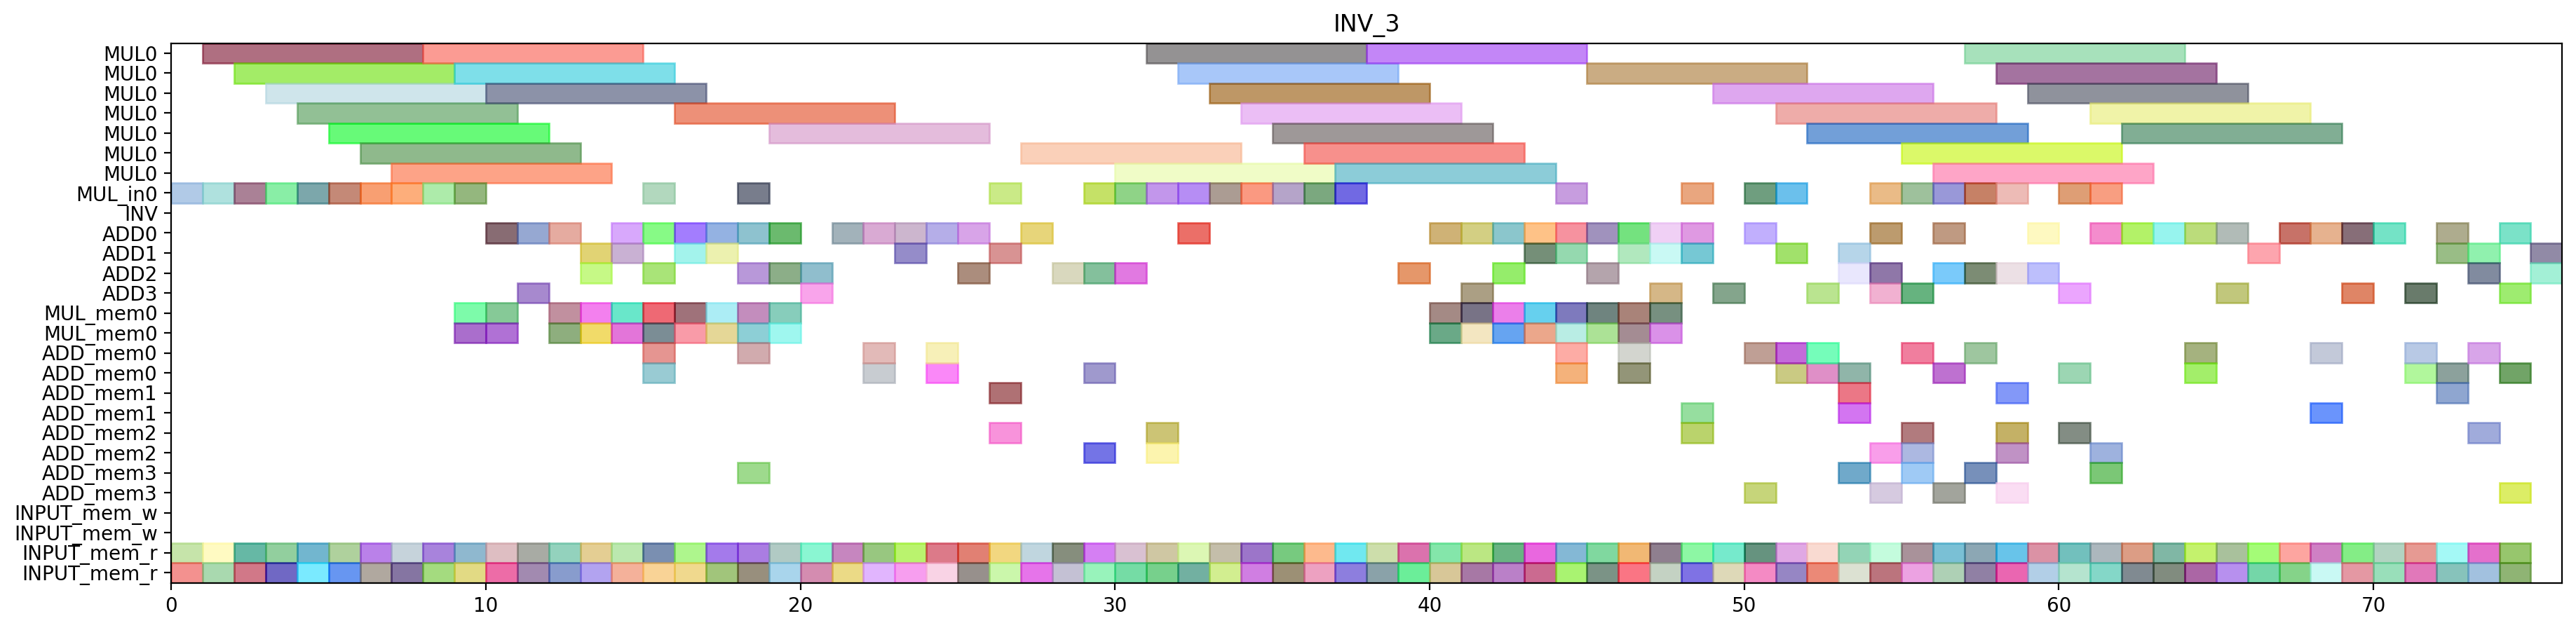

Write Python code to recreate this figure.
from pyschedule import Scenario, solvers, plotters, alt


def solve():
	horizon = 163
	S = Scenario("INV_3", horizon=horizon)

	# resource
	MUL = S.Resources('MUL', num=1, size=7)
	MUL_in = S.Resources('MUL_in', num=1)
	INV = S.Resource('INV')
	ADD = S.Resources('ADD', num=4, periods=range(1, horizon))
	MUL_mem = S.Resources('MUL_mem', num=1, size=2)
	ADD_mem = S.Resources('ADD_mem', num=4, size=2)
	INPUT_mem_w = S.Resource('INPUT_mem_w', size=2)
	INPUT_mem_r = S.Resource('INPUT_mem_r', size=2)

	# result of previous scheduling
	c_cc_t3_t1_in = S.Task('c_cc_t3_t1_in', length=1, delay_cost=1)
	S += c_cc_t3_t1_in >= 0
	c_cc_t3_t1_in += MUL_in[0]

	c_cc_t3_t1_mem0 = S.Task('c_cc_t3_t1_mem0', length=1, delay_cost=1)
	S += c_cc_t3_t1_mem0 >= 0
	c_cc_t3_t1_mem0 += INPUT_mem_r

	c_cc_t3_t1_mem1 = S.Task('c_cc_t3_t1_mem1', length=1, delay_cost=1)
	S += c_cc_t3_t1_mem1 >= 0
	c_cc_t3_t1_mem1 += INPUT_mem_r

	c_cc_t3_t0_in = S.Task('c_cc_t3_t0_in', length=1, delay_cost=1)
	S += c_cc_t3_t0_in >= 1
	c_cc_t3_t0_in += MUL_in[0]

	c_cc_t3_t0_mem0 = S.Task('c_cc_t3_t0_mem0', length=1, delay_cost=1)
	S += c_cc_t3_t0_mem0 >= 1
	c_cc_t3_t0_mem0 += INPUT_mem_r

	c_cc_t3_t0_mem1 = S.Task('c_cc_t3_t0_mem1', length=1, delay_cost=1)
	S += c_cc_t3_t0_mem1 >= 1
	c_cc_t3_t0_mem1 += INPUT_mem_r

	c_cc_t3_t1 = S.Task('c_cc_t3_t1', length=7, delay_cost=1)
	S += c_cc_t3_t1 >= 1
	c_cc_t3_t1 += MUL[0]

	c_ab_t0_t1_in = S.Task('c_ab_t0_t1_in', length=1, delay_cost=1)
	S += c_ab_t0_t1_in >= 2
	c_ab_t0_t1_in += MUL_in[0]

	c_ab_t0_t1_mem0 = S.Task('c_ab_t0_t1_mem0', length=1, delay_cost=1)
	S += c_ab_t0_t1_mem0 >= 2
	c_ab_t0_t1_mem0 += INPUT_mem_r

	c_ab_t0_t1_mem1 = S.Task('c_ab_t0_t1_mem1', length=1, delay_cost=1)
	S += c_ab_t0_t1_mem1 >= 2
	c_ab_t0_t1_mem1 += INPUT_mem_r

	c_cc_t3_t0 = S.Task('c_cc_t3_t0', length=7, delay_cost=1)
	S += c_cc_t3_t0 >= 2
	c_cc_t3_t0 += MUL[0]

	c_ab_t0_t1 = S.Task('c_ab_t0_t1', length=7, delay_cost=1)
	S += c_ab_t0_t1 >= 3
	c_ab_t0_t1 += MUL[0]

	c_ab_t1_t1_in = S.Task('c_ab_t1_t1_in', length=1, delay_cost=1)
	S += c_ab_t1_t1_in >= 3
	c_ab_t1_t1_in += MUL_in[0]

	c_ab_t1_t1_mem0 = S.Task('c_ab_t1_t1_mem0', length=1, delay_cost=1)
	S += c_ab_t1_t1_mem0 >= 3
	c_ab_t1_t1_mem0 += INPUT_mem_r

	c_ab_t1_t1_mem1 = S.Task('c_ab_t1_t1_mem1', length=1, delay_cost=1)
	S += c_ab_t1_t1_mem1 >= 3
	c_ab_t1_t1_mem1 += INPUT_mem_r

	c_ab_t1_t0_in = S.Task('c_ab_t1_t0_in', length=1, delay_cost=1)
	S += c_ab_t1_t0_in >= 4
	c_ab_t1_t0_in += MUL_in[0]

	c_ab_t1_t0_mem0 = S.Task('c_ab_t1_t0_mem0', length=1, delay_cost=1)
	S += c_ab_t1_t0_mem0 >= 4
	c_ab_t1_t0_mem0 += INPUT_mem_r

	c_ab_t1_t0_mem1 = S.Task('c_ab_t1_t0_mem1', length=1, delay_cost=1)
	S += c_ab_t1_t0_mem1 >= 4
	c_ab_t1_t0_mem1 += INPUT_mem_r

	c_ab_t1_t1 = S.Task('c_ab_t1_t1', length=7, delay_cost=1)
	S += c_ab_t1_t1 >= 4
	c_ab_t1_t1 += MUL[0]

	c_ab_t1_t0 = S.Task('c_ab_t1_t0', length=7, delay_cost=1)
	S += c_ab_t1_t0 >= 5
	c_ab_t1_t0 += MUL[0]

	c_bb_t3_t0_in = S.Task('c_bb_t3_t0_in', length=1, delay_cost=1)
	S += c_bb_t3_t0_in >= 5
	c_bb_t3_t0_in += MUL_in[0]

	c_bb_t3_t0_mem0 = S.Task('c_bb_t3_t0_mem0', length=1, delay_cost=1)
	S += c_bb_t3_t0_mem0 >= 5
	c_bb_t3_t0_mem0 += INPUT_mem_r

	c_bb_t3_t0_mem1 = S.Task('c_bb_t3_t0_mem1', length=1, delay_cost=1)
	S += c_bb_t3_t0_mem1 >= 5
	c_bb_t3_t0_mem1 += INPUT_mem_r

	c_bb_t3_t0 = S.Task('c_bb_t3_t0', length=7, delay_cost=1)
	S += c_bb_t3_t0 >= 6
	c_bb_t3_t0 += MUL[0]

	c_bb_t3_t1_in = S.Task('c_bb_t3_t1_in', length=1, delay_cost=1)
	S += c_bb_t3_t1_in >= 6
	c_bb_t3_t1_in += MUL_in[0]

	c_bb_t3_t1_mem0 = S.Task('c_bb_t3_t1_mem0', length=1, delay_cost=1)
	S += c_bb_t3_t1_mem0 >= 6
	c_bb_t3_t1_mem0 += INPUT_mem_r

	c_bb_t3_t1_mem1 = S.Task('c_bb_t3_t1_mem1', length=1, delay_cost=1)
	S += c_bb_t3_t1_mem1 >= 6
	c_bb_t3_t1_mem1 += INPUT_mem_r

	c_ab_t0_t0_in = S.Task('c_ab_t0_t0_in', length=1, delay_cost=1)
	S += c_ab_t0_t0_in >= 7
	c_ab_t0_t0_in += MUL_in[0]

	c_ab_t0_t0_mem0 = S.Task('c_ab_t0_t0_mem0', length=1, delay_cost=1)
	S += c_ab_t0_t0_mem0 >= 7
	c_ab_t0_t0_mem0 += INPUT_mem_r

	c_ab_t0_t0_mem1 = S.Task('c_ab_t0_t0_mem1', length=1, delay_cost=1)
	S += c_ab_t0_t0_mem1 >= 7
	c_ab_t0_t0_mem1 += INPUT_mem_r

	c_bb_t3_t1 = S.Task('c_bb_t3_t1', length=7, delay_cost=1)
	S += c_bb_t3_t1 >= 7
	c_bb_t3_t1 += MUL[0]

	c_aa_t3_t1_in = S.Task('c_aa_t3_t1_in', length=1, delay_cost=1)
	S += c_aa_t3_t1_in >= 8
	c_aa_t3_t1_in += MUL_in[0]

	c_aa_t3_t1_mem0 = S.Task('c_aa_t3_t1_mem0', length=1, delay_cost=1)
	S += c_aa_t3_t1_mem0 >= 8
	c_aa_t3_t1_mem0 += INPUT_mem_r

	c_aa_t3_t1_mem1 = S.Task('c_aa_t3_t1_mem1', length=1, delay_cost=1)
	S += c_aa_t3_t1_mem1 >= 8
	c_aa_t3_t1_mem1 += INPUT_mem_r

	c_ab_t0_t0 = S.Task('c_ab_t0_t0', length=7, delay_cost=1)
	S += c_ab_t0_t0 >= 8
	c_ab_t0_t0 += MUL[0]

	c_aa_t3_t0_in = S.Task('c_aa_t3_t0_in', length=1, delay_cost=1)
	S += c_aa_t3_t0_in >= 9
	c_aa_t3_t0_in += MUL_in[0]

	c_aa_t3_t0_mem0 = S.Task('c_aa_t3_t0_mem0', length=1, delay_cost=1)
	S += c_aa_t3_t0_mem0 >= 9
	c_aa_t3_t0_mem0 += INPUT_mem_r

	c_aa_t3_t0_mem1 = S.Task('c_aa_t3_t0_mem1', length=1, delay_cost=1)
	S += c_aa_t3_t0_mem1 >= 9
	c_aa_t3_t0_mem1 += INPUT_mem_r

	c_aa_t3_t1 = S.Task('c_aa_t3_t1', length=7, delay_cost=1)
	S += c_aa_t3_t1 >= 9
	c_aa_t3_t1 += MUL[0]

	c_aa_t3_t0 = S.Task('c_aa_t3_t0', length=7, delay_cost=1)
	S += c_aa_t3_t0 >= 10
	c_aa_t3_t0 += MUL[0]

	c_ab_t0_t2_mem0 = S.Task('c_ab_t0_t2_mem0', length=1, delay_cost=1)
	S += c_ab_t0_t2_mem0 >= 10
	c_ab_t0_t2_mem0 += INPUT_mem_r

	c_ab_t0_t2_mem1 = S.Task('c_ab_t0_t2_mem1', length=1, delay_cost=1)
	S += c_ab_t0_t2_mem1 >= 10
	c_ab_t0_t2_mem1 += INPUT_mem_r

	c_ab_t0_t2 = S.Task('c_ab_t0_t2', length=1, delay_cost=1)
	S += c_ab_t0_t2 >= 11
	c_ab_t0_t2 += ADD[3]

	c_cc_t3_t3_mem0 = S.Task('c_cc_t3_t3_mem0', length=1, delay_cost=1)
	S += c_cc_t3_t3_mem0 >= 11
	c_cc_t3_t3_mem0 += INPUT_mem_r

	c_cc_t3_t3_mem1 = S.Task('c_cc_t3_t3_mem1', length=1, delay_cost=1)
	S += c_cc_t3_t3_mem1 >= 11
	c_cc_t3_t3_mem1 += INPUT_mem_r

	c_aa_t3_t3_mem0 = S.Task('c_aa_t3_t3_mem0', length=1, delay_cost=1)
	S += c_aa_t3_t3_mem0 >= 12
	c_aa_t3_t3_mem0 += INPUT_mem_r

	c_aa_t3_t3_mem1 = S.Task('c_aa_t3_t3_mem1', length=1, delay_cost=1)
	S += c_aa_t3_t3_mem1 >= 12
	c_aa_t3_t3_mem1 += INPUT_mem_r

	c_cc_t3_t3 = S.Task('c_cc_t3_t3', length=1, delay_cost=1)
	S += c_cc_t3_t3 >= 12
	c_cc_t3_t3 += ADD[0]

	c_aa_t3_t3 = S.Task('c_aa_t3_t3', length=1, delay_cost=1)
	S += c_aa_t3_t3 >= 13
	c_aa_t3_t3 += ADD[1]

	c_cc_t3_t2_mem0 = S.Task('c_cc_t3_t2_mem0', length=1, delay_cost=1)
	S += c_cc_t3_t2_mem0 >= 13
	c_cc_t3_t2_mem0 += INPUT_mem_r

	c_cc_t3_t2_mem1 = S.Task('c_cc_t3_t2_mem1', length=1, delay_cost=1)
	S += c_cc_t3_t2_mem1 >= 13
	c_cc_t3_t2_mem1 += INPUT_mem_r

	c_aa_a1_0_mem0 = S.Task('c_aa_a1_0_mem0', length=1, delay_cost=1)
	S += c_aa_a1_0_mem0 >= 14
	c_aa_a1_0_mem0 += INPUT_mem_r

	c_aa_a1_0_mem1 = S.Task('c_aa_a1_0_mem1', length=1, delay_cost=1)
	S += c_aa_a1_0_mem1 >= 14
	c_aa_a1_0_mem1 += INPUT_mem_r

	c_cc_t3_t2 = S.Task('c_cc_t3_t2', length=1, delay_cost=1)
	S += c_cc_t3_t2 >= 14
	c_cc_t3_t2 += ADD[0]

	c_aa_a1_0 = S.Task('c_aa_a1_0', length=1, delay_cost=1)
	S += c_aa_a1_0 >= 15
	c_aa_a1_0 += ADD[2]

	c_bb_a1_0_mem0 = S.Task('c_bb_a1_0_mem0', length=1, delay_cost=1)
	S += c_bb_a1_0_mem0 >= 15
	c_bb_a1_0_mem0 += INPUT_mem_r

	c_bb_a1_0_mem1 = S.Task('c_bb_a1_0_mem1', length=1, delay_cost=1)
	S += c_bb_a1_0_mem1 >= 15
	c_bb_a1_0_mem1 += INPUT_mem_r

	c_ab_t0_t3_mem0 = S.Task('c_ab_t0_t3_mem0', length=1, delay_cost=1)
	S += c_ab_t0_t3_mem0 >= 16
	c_ab_t0_t3_mem0 += INPUT_mem_r

	c_ab_t0_t3_mem1 = S.Task('c_ab_t0_t3_mem1', length=1, delay_cost=1)
	S += c_ab_t0_t3_mem1 >= 16
	c_ab_t0_t3_mem1 += INPUT_mem_r

	c_bb_a1_0 = S.Task('c_bb_a1_0', length=1, delay_cost=1)
	S += c_bb_a1_0 >= 16
	c_bb_a1_0 += ADD[0]

	c_ab_t0_t3 = S.Task('c_ab_t0_t3', length=1, delay_cost=1)
	S += c_ab_t0_t3 >= 17
	c_ab_t0_t3 += ADD[0]

	c_bb_a1_1_mem0 = S.Task('c_bb_a1_1_mem0', length=1, delay_cost=1)
	S += c_bb_a1_1_mem0 >= 17
	c_bb_a1_1_mem0 += INPUT_mem_r

	c_bb_a1_1_mem1 = S.Task('c_bb_a1_1_mem1', length=1, delay_cost=1)
	S += c_bb_a1_1_mem1 >= 17
	c_bb_a1_1_mem1 += INPUT_mem_r

	c_bb_a1_1 = S.Task('c_bb_a1_1', length=1, delay_cost=1)
	S += c_bb_a1_1 >= 18
	c_bb_a1_1 += ADD[0]

	c_cc_t10_mem0 = S.Task('c_cc_t10_mem0', length=1, delay_cost=1)
	S += c_cc_t10_mem0 >= 18
	c_cc_t10_mem0 += INPUT_mem_r

	c_cc_t10_mem1 = S.Task('c_cc_t10_mem1', length=1, delay_cost=1)
	S += c_cc_t10_mem1 >= 18
	c_cc_t10_mem1 += INPUT_mem_r

	c_cc_a1_1_mem0 = S.Task('c_cc_a1_1_mem0', length=1, delay_cost=1)
	S += c_cc_a1_1_mem0 >= 19
	c_cc_a1_1_mem0 += INPUT_mem_r

	c_cc_a1_1_mem1 = S.Task('c_cc_a1_1_mem1', length=1, delay_cost=1)
	S += c_cc_a1_1_mem1 >= 19
	c_cc_a1_1_mem1 += INPUT_mem_r

	c_cc_t10 = S.Task('c_cc_t10', length=1, delay_cost=1)
	S += c_cc_t10 >= 19
	c_cc_t10 += ADD[0]

	c_cc_a1_1 = S.Task('c_cc_a1_1', length=1, delay_cost=1)
	S += c_cc_a1_1 >= 20
	c_cc_a1_1 += ADD[3]

	c_cc_t11_mem0 = S.Task('c_cc_t11_mem0', length=1, delay_cost=1)
	S += c_cc_t11_mem0 >= 20
	c_cc_t11_mem0 += INPUT_mem_r

	c_cc_t11_mem1 = S.Task('c_cc_t11_mem1', length=1, delay_cost=1)
	S += c_cc_t11_mem1 >= 20
	c_cc_t11_mem1 += INPUT_mem_r

	c_aa_t11_mem0 = S.Task('c_aa_t11_mem0', length=1, delay_cost=1)
	S += c_aa_t11_mem0 >= 21
	c_aa_t11_mem0 += INPUT_mem_r

	c_aa_t11_mem1 = S.Task('c_aa_t11_mem1', length=1, delay_cost=1)
	S += c_aa_t11_mem1 >= 21
	c_aa_t11_mem1 += INPUT_mem_r

	c_cc_t11 = S.Task('c_cc_t11', length=1, delay_cost=1)
	S += c_cc_t11 >= 21
	c_cc_t11 += ADD[0]

	c_aa_t10_mem0 = S.Task('c_aa_t10_mem0', length=1, delay_cost=1)
	S += c_aa_t10_mem0 >= 22
	c_aa_t10_mem0 += INPUT_mem_r

	c_aa_t10_mem1 = S.Task('c_aa_t10_mem1', length=1, delay_cost=1)
	S += c_aa_t10_mem1 >= 22
	c_aa_t10_mem1 += INPUT_mem_r

	c_aa_t11 = S.Task('c_aa_t11', length=1, delay_cost=1)
	S += c_aa_t11 >= 22
	c_aa_t11 += ADD[0]

	c_aa_t10 = S.Task('c_aa_t10', length=1, delay_cost=1)
	S += c_aa_t10 >= 23
	c_aa_t10 += ADD[0]

	c_cc_a1_0_mem0 = S.Task('c_cc_a1_0_mem0', length=1, delay_cost=1)
	S += c_cc_a1_0_mem0 >= 23
	c_cc_a1_0_mem0 += INPUT_mem_r

	c_cc_a1_0_mem1 = S.Task('c_cc_a1_0_mem1', length=1, delay_cost=1)
	S += c_cc_a1_0_mem1 >= 23
	c_cc_a1_0_mem1 += INPUT_mem_r

	c_aa_t3_t2_mem0 = S.Task('c_aa_t3_t2_mem0', length=1, delay_cost=1)
	S += c_aa_t3_t2_mem0 >= 24
	c_aa_t3_t2_mem0 += INPUT_mem_r

	c_aa_t3_t2_mem1 = S.Task('c_aa_t3_t2_mem1', length=1, delay_cost=1)
	S += c_aa_t3_t2_mem1 >= 24
	c_aa_t3_t2_mem1 += INPUT_mem_r

	c_cc_a1_0 = S.Task('c_cc_a1_0', length=1, delay_cost=1)
	S += c_cc_a1_0 >= 24
	c_cc_a1_0 += ADD[0]

	c_aa_a1_1_mem0 = S.Task('c_aa_a1_1_mem0', length=1, delay_cost=1)
	S += c_aa_a1_1_mem0 >= 25
	c_aa_a1_1_mem0 += INPUT_mem_r

	c_aa_a1_1_mem1 = S.Task('c_aa_a1_1_mem1', length=1, delay_cost=1)
	S += c_aa_a1_1_mem1 >= 25
	c_aa_a1_1_mem1 += INPUT_mem_r

	c_aa_t3_t2 = S.Task('c_aa_t3_t2', length=1, delay_cost=1)
	S += c_aa_t3_t2 >= 25
	c_aa_t3_t2 += ADD[2]

	c_aa_a1_1 = S.Task('c_aa_a1_1', length=1, delay_cost=1)
	S += c_aa_a1_1 >= 26
	c_aa_a1_1 += ADD[1]

	c_bb_t3_t3_mem0 = S.Task('c_bb_t3_t3_mem0', length=1, delay_cost=1)
	S += c_bb_t3_t3_mem0 >= 26
	c_bb_t3_t3_mem0 += INPUT_mem_r

	c_bb_t3_t3_mem1 = S.Task('c_bb_t3_t3_mem1', length=1, delay_cost=1)
	S += c_bb_t3_t3_mem1 >= 26
	c_bb_t3_t3_mem1 += INPUT_mem_r

	c_bb_t3_t2_mem0 = S.Task('c_bb_t3_t2_mem0', length=1, delay_cost=1)
	S += c_bb_t3_t2_mem0 >= 27
	c_bb_t3_t2_mem0 += INPUT_mem_r

	c_bb_t3_t2_mem1 = S.Task('c_bb_t3_t2_mem1', length=1, delay_cost=1)
	S += c_bb_t3_t2_mem1 >= 27
	c_bb_t3_t2_mem1 += INPUT_mem_r

	c_bb_t3_t3 = S.Task('c_bb_t3_t3', length=1, delay_cost=1)
	S += c_bb_t3_t3 >= 27
	c_bb_t3_t3 += ADD[0]

	c_bb_t11_mem0 = S.Task('c_bb_t11_mem0', length=1, delay_cost=1)
	S += c_bb_t11_mem0 >= 28
	c_bb_t11_mem0 += INPUT_mem_r

	c_bb_t11_mem1 = S.Task('c_bb_t11_mem1', length=1, delay_cost=1)
	S += c_bb_t11_mem1 >= 28
	c_bb_t11_mem1 += INPUT_mem_r

	c_bb_t3_t2 = S.Task('c_bb_t3_t2', length=1, delay_cost=1)
	S += c_bb_t3_t2 >= 28
	c_bb_t3_t2 += ADD[2]

	c_bb_t10_mem0 = S.Task('c_bb_t10_mem0', length=1, delay_cost=1)
	S += c_bb_t10_mem0 >= 29
	c_bb_t10_mem0 += INPUT_mem_r

	c_bb_t10_mem1 = S.Task('c_bb_t10_mem1', length=1, delay_cost=1)
	S += c_bb_t10_mem1 >= 29
	c_bb_t10_mem1 += INPUT_mem_r

	c_bb_t11 = S.Task('c_bb_t11', length=1, delay_cost=1)
	S += c_bb_t11 >= 29
	c_bb_t11 += ADD[2]

	c_bb_t10 = S.Task('c_bb_t10', length=1, delay_cost=1)
	S += c_bb_t10 >= 30
	c_bb_t10 += ADD[2]

	c_bc_t0_t1_in = S.Task('c_bc_t0_t1_in', length=1, delay_cost=1)
	S += c_bc_t0_t1_in >= 30
	c_bc_t0_t1_in += MUL_in[0]

	c_bc_t0_t1_mem0 = S.Task('c_bc_t0_t1_mem0', length=1, delay_cost=1)
	S += c_bc_t0_t1_mem0 >= 30
	c_bc_t0_t1_mem0 += INPUT_mem_r

	c_bc_t0_t1_mem1 = S.Task('c_bc_t0_t1_mem1', length=1, delay_cost=1)
	S += c_bc_t0_t1_mem1 >= 30
	c_bc_t0_t1_mem1 += INPUT_mem_r

	c_bc_t0_t1 = S.Task('c_bc_t0_t1', length=7, delay_cost=1)
	S += c_bc_t0_t1 >= 31
	c_bc_t0_t1 += MUL[0]

	c_bc_t1_t0_in = S.Task('c_bc_t1_t0_in', length=1, delay_cost=1)
	S += c_bc_t1_t0_in >= 31
	c_bc_t1_t0_in += MUL_in[0]

	c_bc_t1_t0_mem0 = S.Task('c_bc_t1_t0_mem0', length=1, delay_cost=1)
	S += c_bc_t1_t0_mem0 >= 31
	c_bc_t1_t0_mem0 += INPUT_mem_r

	c_bc_t1_t0_mem1 = S.Task('c_bc_t1_t0_mem1', length=1, delay_cost=1)
	S += c_bc_t1_t0_mem1 >= 31
	c_bc_t1_t0_mem1 += INPUT_mem_r

	c_bc_t1_t0 = S.Task('c_bc_t1_t0', length=7, delay_cost=1)
	S += c_bc_t1_t0 >= 32
	c_bc_t1_t0 += MUL[0]

	c_bc_t1_t1_in = S.Task('c_bc_t1_t1_in', length=1, delay_cost=1)
	S += c_bc_t1_t1_in >= 32
	c_bc_t1_t1_in += MUL_in[0]

	c_bc_t1_t1_mem0 = S.Task('c_bc_t1_t1_mem0', length=1, delay_cost=1)
	S += c_bc_t1_t1_mem0 >= 32
	c_bc_t1_t1_mem0 += INPUT_mem_r

	c_bc_t1_t1_mem1 = S.Task('c_bc_t1_t1_mem1', length=1, delay_cost=1)
	S += c_bc_t1_t1_mem1 >= 32
	c_bc_t1_t1_mem1 += INPUT_mem_r

	c_bc_t0_t0_in = S.Task('c_bc_t0_t0_in', length=1, delay_cost=1)
	S += c_bc_t0_t0_in >= 33
	c_bc_t0_t0_in += MUL_in[0]

	c_bc_t0_t0_mem0 = S.Task('c_bc_t0_t0_mem0', length=1, delay_cost=1)
	S += c_bc_t0_t0_mem0 >= 33
	c_bc_t0_t0_mem0 += INPUT_mem_r

	c_bc_t0_t0_mem1 = S.Task('c_bc_t0_t0_mem1', length=1, delay_cost=1)
	S += c_bc_t0_t0_mem1 >= 33
	c_bc_t0_t0_mem1 += INPUT_mem_r

	c_bc_t1_t1 = S.Task('c_bc_t1_t1', length=7, delay_cost=1)
	S += c_bc_t1_t1 >= 33
	c_bc_t1_t1 += MUL[0]

	c_ac_t1_t1_in = S.Task('c_ac_t1_t1_in', length=1, delay_cost=1)
	S += c_ac_t1_t1_in >= 34
	c_ac_t1_t1_in += MUL_in[0]

	c_ac_t1_t1_mem0 = S.Task('c_ac_t1_t1_mem0', length=1, delay_cost=1)
	S += c_ac_t1_t1_mem0 >= 34
	c_ac_t1_t1_mem0 += INPUT_mem_r

	c_ac_t1_t1_mem1 = S.Task('c_ac_t1_t1_mem1', length=1, delay_cost=1)
	S += c_ac_t1_t1_mem1 >= 34
	c_ac_t1_t1_mem1 += INPUT_mem_r

	c_bc_t0_t0 = S.Task('c_bc_t0_t0', length=7, delay_cost=1)
	S += c_bc_t0_t0 >= 34
	c_bc_t0_t0 += MUL[0]

	c_ac_t1_t0_in = S.Task('c_ac_t1_t0_in', length=1, delay_cost=1)
	S += c_ac_t1_t0_in >= 35
	c_ac_t1_t0_in += MUL_in[0]

	c_ac_t1_t0_mem0 = S.Task('c_ac_t1_t0_mem0', length=1, delay_cost=1)
	S += c_ac_t1_t0_mem0 >= 35
	c_ac_t1_t0_mem0 += INPUT_mem_r

	c_ac_t1_t0_mem1 = S.Task('c_ac_t1_t0_mem1', length=1, delay_cost=1)
	S += c_ac_t1_t0_mem1 >= 35
	c_ac_t1_t0_mem1 += INPUT_mem_r

	c_ac_t1_t1 = S.Task('c_ac_t1_t1', length=7, delay_cost=1)
	S += c_ac_t1_t1 >= 35
	c_ac_t1_t1 += MUL[0]

	c_ac_t0_t1_in = S.Task('c_ac_t0_t1_in', length=1, delay_cost=1)
	S += c_ac_t0_t1_in >= 36
	c_ac_t0_t1_in += MUL_in[0]

	c_ac_t0_t1_mem0 = S.Task('c_ac_t0_t1_mem0', length=1, delay_cost=1)
	S += c_ac_t0_t1_mem0 >= 36
	c_ac_t0_t1_mem0 += INPUT_mem_r

	c_ac_t0_t1_mem1 = S.Task('c_ac_t0_t1_mem1', length=1, delay_cost=1)
	S += c_ac_t0_t1_mem1 >= 36
	c_ac_t0_t1_mem1 += INPUT_mem_r

	c_ac_t1_t0 = S.Task('c_ac_t1_t0', length=7, delay_cost=1)
	S += c_ac_t1_t0 >= 36
	c_ac_t1_t0 += MUL[0]

	c_ac_t0_t0_in = S.Task('c_ac_t0_t0_in', length=1, delay_cost=1)
	S += c_ac_t0_t0_in >= 37
	c_ac_t0_t0_in += MUL_in[0]

	c_ac_t0_t0_mem0 = S.Task('c_ac_t0_t0_mem0', length=1, delay_cost=1)
	S += c_ac_t0_t0_mem0 >= 37
	c_ac_t0_t0_mem0 += INPUT_mem_r

	c_ac_t0_t0_mem1 = S.Task('c_ac_t0_t0_mem1', length=1, delay_cost=1)
	S += c_ac_t0_t0_mem1 >= 37
	c_ac_t0_t0_mem1 += INPUT_mem_r

	c_ac_t0_t1 = S.Task('c_ac_t0_t1', length=7, delay_cost=1)
	S += c_ac_t0_t1 >= 37
	c_ac_t0_t1 += MUL[0]

	c_ab_t31_mem0 = S.Task('c_ab_t31_mem0', length=1, delay_cost=1)
	S += c_ab_t31_mem0 >= 38
	c_ab_t31_mem0 += INPUT_mem_r

	c_ab_t31_mem1 = S.Task('c_ab_t31_mem1', length=1, delay_cost=1)
	S += c_ab_t31_mem1 >= 38
	c_ab_t31_mem1 += INPUT_mem_r

	c_ac_t0_t0 = S.Task('c_ac_t0_t0', length=7, delay_cost=1)
	S += c_ac_t0_t0 >= 38
	c_ac_t0_t0 += MUL[0]

	c_ab_t31 = S.Task('c_ab_t31', length=1, delay_cost=1)
	S += c_ab_t31 >= 39
	c_ab_t31 += ADD[2]

	c_ac_t31_mem0 = S.Task('c_ac_t31_mem0', length=1, delay_cost=1)
	S += c_ac_t31_mem0 >= 39
	c_ac_t31_mem0 += INPUT_mem_r

	c_ac_t31_mem1 = S.Task('c_ac_t31_mem1', length=1, delay_cost=1)
	S += c_ac_t31_mem1 >= 39
	c_ac_t31_mem1 += INPUT_mem_r

	c_ab_t1_t3_mem0 = S.Task('c_ab_t1_t3_mem0', length=1, delay_cost=1)
	S += c_ab_t1_t3_mem0 >= 40
	c_ab_t1_t3_mem0 += INPUT_mem_r

	c_ab_t1_t3_mem1 = S.Task('c_ab_t1_t3_mem1', length=1, delay_cost=1)
	S += c_ab_t1_t3_mem1 >= 40
	c_ab_t1_t3_mem1 += INPUT_mem_r

	c_ac_t31 = S.Task('c_ac_t31', length=1, delay_cost=1)
	S += c_ac_t31 >= 40
	c_ac_t31 += ADD[0]

	c_ab_t1_t3 = S.Task('c_ab_t1_t3', length=1, delay_cost=1)
	S += c_ab_t1_t3 >= 41
	c_ab_t1_t3 += ADD[3]

	c_bc_t0_t2_mem0 = S.Task('c_bc_t0_t2_mem0', length=1, delay_cost=1)
	S += c_bc_t0_t2_mem0 >= 41
	c_bc_t0_t2_mem0 += INPUT_mem_r

	c_bc_t0_t2_mem1 = S.Task('c_bc_t0_t2_mem1', length=1, delay_cost=1)
	S += c_bc_t0_t2_mem1 >= 41
	c_bc_t0_t2_mem1 += INPUT_mem_r

	c_ac_t21_mem0 = S.Task('c_ac_t21_mem0', length=1, delay_cost=1)
	S += c_ac_t21_mem0 >= 42
	c_ac_t21_mem0 += INPUT_mem_r

	c_ac_t21_mem1 = S.Task('c_ac_t21_mem1', length=1, delay_cost=1)
	S += c_ac_t21_mem1 >= 42
	c_ac_t21_mem1 += INPUT_mem_r

	c_bc_t0_t2 = S.Task('c_bc_t0_t2', length=1, delay_cost=1)
	S += c_bc_t0_t2 >= 42
	c_bc_t0_t2 += ADD[2]

	c_ac_t1_t3_mem0 = S.Task('c_ac_t1_t3_mem0', length=1, delay_cost=1)
	S += c_ac_t1_t3_mem0 >= 43
	c_ac_t1_t3_mem0 += INPUT_mem_r

	c_ac_t1_t3_mem1 = S.Task('c_ac_t1_t3_mem1', length=1, delay_cost=1)
	S += c_ac_t1_t3_mem1 >= 43
	c_ac_t1_t3_mem1 += INPUT_mem_r

	c_ac_t21 = S.Task('c_ac_t21', length=1, delay_cost=1)
	S += c_ac_t21 >= 43
	c_ac_t21 += ADD[0]

	c_ac_t1_t3 = S.Task('c_ac_t1_t3', length=1, delay_cost=1)
	S += c_ac_t1_t3 >= 44
	c_ac_t1_t3 += ADD[0]

	c_ac_t30_mem0 = S.Task('c_ac_t30_mem0', length=1, delay_cost=1)
	S += c_ac_t30_mem0 >= 44
	c_ac_t30_mem0 += INPUT_mem_r

	c_ac_t30_mem1 = S.Task('c_ac_t30_mem1', length=1, delay_cost=1)
	S += c_ac_t30_mem1 >= 44
	c_ac_t30_mem1 += INPUT_mem_r

	c_ac_t0_t3_mem0 = S.Task('c_ac_t0_t3_mem0', length=1, delay_cost=1)
	S += c_ac_t0_t3_mem0 >= 45
	c_ac_t0_t3_mem0 += INPUT_mem_r

	c_ac_t0_t3_mem1 = S.Task('c_ac_t0_t3_mem1', length=1, delay_cost=1)
	S += c_ac_t0_t3_mem1 >= 45
	c_ac_t0_t3_mem1 += INPUT_mem_r

	c_ac_t30 = S.Task('c_ac_t30', length=1, delay_cost=1)
	S += c_ac_t30 >= 45
	c_ac_t30 += ADD[0]

	c_ab_t21_mem0 = S.Task('c_ab_t21_mem0', length=1, delay_cost=1)
	S += c_ab_t21_mem0 >= 46
	c_ab_t21_mem0 += INPUT_mem_r

	c_ab_t21_mem1 = S.Task('c_ab_t21_mem1', length=1, delay_cost=1)
	S += c_ab_t21_mem1 >= 46
	c_ab_t21_mem1 += INPUT_mem_r

	c_ac_t0_t3 = S.Task('c_ac_t0_t3', length=1, delay_cost=1)
	S += c_ac_t0_t3 >= 46
	c_ac_t0_t3 += ADD[0]

	c_ab_t21 = S.Task('c_ab_t21', length=1, delay_cost=1)
	S += c_ab_t21 >= 47
	c_ab_t21 += ADD[1]

	c_bc_t31_mem0 = S.Task('c_bc_t31_mem0', length=1, delay_cost=1)
	S += c_bc_t31_mem0 >= 47
	c_bc_t31_mem0 += INPUT_mem_r

	c_bc_t31_mem1 = S.Task('c_bc_t31_mem1', length=1, delay_cost=1)
	S += c_bc_t31_mem1 >= 47
	c_bc_t31_mem1 += INPUT_mem_r

	c_ac_t1_t2_mem0 = S.Task('c_ac_t1_t2_mem0', length=1, delay_cost=1)
	S += c_ac_t1_t2_mem0 >= 48
	c_ac_t1_t2_mem0 += INPUT_mem_r

	c_ac_t1_t2_mem1 = S.Task('c_ac_t1_t2_mem1', length=1, delay_cost=1)
	S += c_ac_t1_t2_mem1 >= 48
	c_ac_t1_t2_mem1 += INPUT_mem_r

	c_bc_t31 = S.Task('c_bc_t31', length=1, delay_cost=1)
	S += c_bc_t31 >= 48
	c_bc_t31 += ADD[0]

	c_ac_t1_t2 = S.Task('c_ac_t1_t2', length=1, delay_cost=1)
	S += c_ac_t1_t2 >= 49
	c_ac_t1_t2 += ADD[3]

	c_ac_t20_mem0 = S.Task('c_ac_t20_mem0', length=1, delay_cost=1)
	S += c_ac_t20_mem0 >= 49
	c_ac_t20_mem0 += INPUT_mem_r

	c_ac_t20_mem1 = S.Task('c_ac_t20_mem1', length=1, delay_cost=1)
	S += c_ac_t20_mem1 >= 49
	c_ac_t20_mem1 += INPUT_mem_r

	c_ac_t20 = S.Task('c_ac_t20', length=1, delay_cost=1)
	S += c_ac_t20 >= 50
	c_ac_t20 += ADD[0]

	c_bc_t30_mem0 = S.Task('c_bc_t30_mem0', length=1, delay_cost=1)
	S += c_bc_t30_mem0 >= 50
	c_bc_t30_mem0 += INPUT_mem_r

	c_bc_t30_mem1 = S.Task('c_bc_t30_mem1', length=1, delay_cost=1)
	S += c_bc_t30_mem1 >= 50
	c_bc_t30_mem1 += INPUT_mem_r

	c_ab_t20_mem0 = S.Task('c_ab_t20_mem0', length=1, delay_cost=1)
	S += c_ab_t20_mem0 >= 51
	c_ab_t20_mem0 += INPUT_mem_r

	c_ab_t20_mem1 = S.Task('c_ab_t20_mem1', length=1, delay_cost=1)
	S += c_ab_t20_mem1 >= 51
	c_ab_t20_mem1 += INPUT_mem_r

	c_bc_t30 = S.Task('c_bc_t30', length=1, delay_cost=1)
	S += c_bc_t30 >= 51
	c_bc_t30 += ADD[1]

	c_ab_t20 = S.Task('c_ab_t20', length=1, delay_cost=1)
	S += c_ab_t20 >= 52
	c_ab_t20 += ADD[3]

	c_ab_t30_mem0 = S.Task('c_ab_t30_mem0', length=1, delay_cost=1)
	S += c_ab_t30_mem0 >= 52
	c_ab_t30_mem0 += INPUT_mem_r

	c_ab_t30_mem1 = S.Task('c_ab_t30_mem1', length=1, delay_cost=1)
	S += c_ab_t30_mem1 >= 52
	c_ab_t30_mem1 += INPUT_mem_r

	c_ab_t30 = S.Task('c_ab_t30', length=1, delay_cost=1)
	S += c_ab_t30 >= 53
	c_ab_t30 += ADD[2]

	c_ac_t0_t2_mem0 = S.Task('c_ac_t0_t2_mem0', length=1, delay_cost=1)
	S += c_ac_t0_t2_mem0 >= 53
	c_ac_t0_t2_mem0 += INPUT_mem_r

	c_ac_t0_t2_mem1 = S.Task('c_ac_t0_t2_mem1', length=1, delay_cost=1)
	S += c_ac_t0_t2_mem1 >= 53
	c_ac_t0_t2_mem1 += INPUT_mem_r

	c_ac_t0_t2 = S.Task('c_ac_t0_t2', length=1, delay_cost=1)
	S += c_ac_t0_t2 >= 54
	c_ac_t0_t2 += ADD[3]

	c_bc_t21_mem0 = S.Task('c_bc_t21_mem0', length=1, delay_cost=1)
	S += c_bc_t21_mem0 >= 54
	c_bc_t21_mem0 += INPUT_mem_r

	c_bc_t21_mem1 = S.Task('c_bc_t21_mem1', length=1, delay_cost=1)
	S += c_bc_t21_mem1 >= 54
	c_bc_t21_mem1 += INPUT_mem_r

	c_ab_t1_t2_mem0 = S.Task('c_ab_t1_t2_mem0', length=1, delay_cost=1)
	S += c_ab_t1_t2_mem0 >= 55
	c_ab_t1_t2_mem0 += INPUT_mem_r

	c_ab_t1_t2_mem1 = S.Task('c_ab_t1_t2_mem1', length=1, delay_cost=1)
	S += c_ab_t1_t2_mem1 >= 55
	c_ab_t1_t2_mem1 += INPUT_mem_r

	c_bc_t21 = S.Task('c_bc_t21', length=1, delay_cost=1)
	S += c_bc_t21 >= 55
	c_bc_t21 += ADD[3]

	c_ab_t1_t2 = S.Task('c_ab_t1_t2', length=1, delay_cost=1)
	S += c_ab_t1_t2 >= 56
	c_ab_t1_t2 += ADD[0]

	c_bc_t20_mem0 = S.Task('c_bc_t20_mem0', length=1, delay_cost=1)
	S += c_bc_t20_mem0 >= 56
	c_bc_t20_mem0 += INPUT_mem_r

	c_bc_t20_mem1 = S.Task('c_bc_t20_mem1', length=1, delay_cost=1)
	S += c_bc_t20_mem1 >= 56
	c_bc_t20_mem1 += INPUT_mem_r

	c_bc_t1_t3_mem0 = S.Task('c_bc_t1_t3_mem0', length=1, delay_cost=1)
	S += c_bc_t1_t3_mem0 >= 57
	c_bc_t1_t3_mem0 += INPUT_mem_r

	c_bc_t1_t3_mem1 = S.Task('c_bc_t1_t3_mem1', length=1, delay_cost=1)
	S += c_bc_t1_t3_mem1 >= 57
	c_bc_t1_t3_mem1 += INPUT_mem_r

	c_bc_t20 = S.Task('c_bc_t20', length=1, delay_cost=1)
	S += c_bc_t20 >= 57
	c_bc_t20 += ADD[2]

	c_bc_t1_t2_mem0 = S.Task('c_bc_t1_t2_mem0', length=1, delay_cost=1)
	S += c_bc_t1_t2_mem0 >= 58
	c_bc_t1_t2_mem0 += INPUT_mem_r

	c_bc_t1_t2_mem1 = S.Task('c_bc_t1_t2_mem1', length=1, delay_cost=1)
	S += c_bc_t1_t2_mem1 >= 58
	c_bc_t1_t2_mem1 += INPUT_mem_r

	c_bc_t1_t3 = S.Task('c_bc_t1_t3', length=1, delay_cost=1)
	S += c_bc_t1_t3 >= 58
	c_bc_t1_t3 += ADD[2]

	c_bc_t0_t3_mem0 = S.Task('c_bc_t0_t3_mem0', length=1, delay_cost=1)
	S += c_bc_t0_t3_mem0 >= 59
	c_bc_t0_t3_mem0 += INPUT_mem_r

	c_bc_t0_t3_mem1 = S.Task('c_bc_t0_t3_mem1', length=1, delay_cost=1)
	S += c_bc_t0_t3_mem1 >= 59
	c_bc_t0_t3_mem1 += INPUT_mem_r

	c_bc_t1_t2 = S.Task('c_bc_t1_t2', length=1, delay_cost=1)
	S += c_bc_t1_t2 >= 59
	c_bc_t1_t2 += ADD[0]

	c_bc_t0_t3 = S.Task('c_bc_t0_t3', length=1, delay_cost=1)
	S += c_bc_t0_t3 >= 60
	c_bc_t0_t3 += ADD[3]

	c_pcb_t1_t3_mem0 = S.Task('c_pcb_t1_t3_mem0', length=1, delay_cost=1)
	S += c_pcb_t1_t3_mem0 >= 60
	c_pcb_t1_t3_mem0 += INPUT_mem_r

	c_pcb_t1_t3_mem1 = S.Task('c_pcb_t1_t3_mem1', length=1, delay_cost=1)
	S += c_pcb_t1_t3_mem1 >= 60
	c_pcb_t1_t3_mem1 += INPUT_mem_r

	c_pcb_t1_t3 = S.Task('c_pcb_t1_t3', length=1, delay_cost=1)
	S += c_pcb_t1_t3 >= 61
	c_pcb_t1_t3 += ADD[0]

	c_pcb_t30_mem0 = S.Task('c_pcb_t30_mem0', length=1, delay_cost=1)
	S += c_pcb_t30_mem0 >= 61
	c_pcb_t30_mem0 += INPUT_mem_r

	c_pcb_t30_mem1 = S.Task('c_pcb_t30_mem1', length=1, delay_cost=1)
	S += c_pcb_t30_mem1 >= 61
	c_pcb_t30_mem1 += INPUT_mem_r

	c_pcb_t30 = S.Task('c_pcb_t30', length=1, delay_cost=1)
	S += c_pcb_t30 >= 62
	c_pcb_t30 += ADD[0]

	c_pcb_t31_mem0 = S.Task('c_pcb_t31_mem0', length=1, delay_cost=1)
	S += c_pcb_t31_mem0 >= 62
	c_pcb_t31_mem0 += INPUT_mem_r

	c_pcb_t31_mem1 = S.Task('c_pcb_t31_mem1', length=1, delay_cost=1)
	S += c_pcb_t31_mem1 >= 62
	c_pcb_t31_mem1 += INPUT_mem_r

	c_paa_t0_t3_mem0 = S.Task('c_paa_t0_t3_mem0', length=1, delay_cost=1)
	S += c_paa_t0_t3_mem0 >= 63
	c_paa_t0_t3_mem0 += INPUT_mem_r

	c_paa_t0_t3_mem1 = S.Task('c_paa_t0_t3_mem1', length=1, delay_cost=1)
	S += c_paa_t0_t3_mem1 >= 63
	c_paa_t0_t3_mem1 += INPUT_mem_r

	c_pcb_t31 = S.Task('c_pcb_t31', length=1, delay_cost=1)
	S += c_pcb_t31 >= 63
	c_pcb_t31 += ADD[0]

	c_paa_t0_t3 = S.Task('c_paa_t0_t3', length=1, delay_cost=1)
	S += c_paa_t0_t3 >= 64
	c_paa_t0_t3 += ADD[0]

	c_paa_t1_t3_mem0 = S.Task('c_paa_t1_t3_mem0', length=1, delay_cost=1)
	S += c_paa_t1_t3_mem0 >= 64
	c_paa_t1_t3_mem0 += INPUT_mem_r

	c_paa_t1_t3_mem1 = S.Task('c_paa_t1_t3_mem1', length=1, delay_cost=1)
	S += c_paa_t1_t3_mem1 >= 64
	c_paa_t1_t3_mem1 += INPUT_mem_r

	c_paa_t1_t3 = S.Task('c_paa_t1_t3', length=1, delay_cost=1)
	S += c_paa_t1_t3 >= 65
	c_paa_t1_t3 += ADD[3]

	c_paa_t30_mem0 = S.Task('c_paa_t30_mem0', length=1, delay_cost=1)
	S += c_paa_t30_mem0 >= 65
	c_paa_t30_mem0 += INPUT_mem_r

	c_paa_t30_mem1 = S.Task('c_paa_t30_mem1', length=1, delay_cost=1)
	S += c_paa_t30_mem1 >= 65
	c_paa_t30_mem1 += INPUT_mem_r

	c_paa_t30 = S.Task('c_paa_t30', length=1, delay_cost=1)
	S += c_paa_t30 >= 66
	c_paa_t30 += ADD[1]

	c_paa_t31_mem0 = S.Task('c_paa_t31_mem0', length=1, delay_cost=1)
	S += c_paa_t31_mem0 >= 66
	c_paa_t31_mem0 += INPUT_mem_r

	c_paa_t31_mem1 = S.Task('c_paa_t31_mem1', length=1, delay_cost=1)
	S += c_paa_t31_mem1 >= 66
	c_paa_t31_mem1 += INPUT_mem_r

	c_paa_t31 = S.Task('c_paa_t31', length=1, delay_cost=1)
	S += c_paa_t31 >= 67
	c_paa_t31 += ADD[0]

	c_pbc_t0_t3_mem0 = S.Task('c_pbc_t0_t3_mem0', length=1, delay_cost=1)
	S += c_pbc_t0_t3_mem0 >= 67
	c_pbc_t0_t3_mem0 += INPUT_mem_r

	c_pbc_t0_t3_mem1 = S.Task('c_pbc_t0_t3_mem1', length=1, delay_cost=1)
	S += c_pbc_t0_t3_mem1 >= 67
	c_pbc_t0_t3_mem1 += INPUT_mem_r

	c_pbc_t0_t3 = S.Task('c_pbc_t0_t3', length=1, delay_cost=1)
	S += c_pbc_t0_t3 >= 68
	c_pbc_t0_t3 += ADD[0]

	c_pbc_t30_mem0 = S.Task('c_pbc_t30_mem0', length=1, delay_cost=1)
	S += c_pbc_t30_mem0 >= 68
	c_pbc_t30_mem0 += INPUT_mem_r

	c_pbc_t30_mem1 = S.Task('c_pbc_t30_mem1', length=1, delay_cost=1)
	S += c_pbc_t30_mem1 >= 68
	c_pbc_t30_mem1 += INPUT_mem_r

	c_pbc_t30 = S.Task('c_pbc_t30', length=1, delay_cost=1)
	S += c_pbc_t30 >= 69
	c_pbc_t30 += ADD[0]

	c_pbc_t31_mem0 = S.Task('c_pbc_t31_mem0', length=1, delay_cost=1)
	S += c_pbc_t31_mem0 >= 69
	c_pbc_t31_mem0 += INPUT_mem_r

	c_pbc_t31_mem1 = S.Task('c_pbc_t31_mem1', length=1, delay_cost=1)
	S += c_pbc_t31_mem1 >= 69
	c_pbc_t31_mem1 += INPUT_mem_r

	c_pbc_t31 = S.Task('c_pbc_t31', length=1, delay_cost=1)
	S += c_pbc_t31 >= 70
	c_pbc_t31 += ADD[0]

	c_pcb_t0_t3_mem0 = S.Task('c_pcb_t0_t3_mem0', length=1, delay_cost=1)
	S += c_pcb_t0_t3_mem0 >= 70
	c_pcb_t0_t3_mem0 += INPUT_mem_r

	c_pcb_t0_t3_mem1 = S.Task('c_pcb_t0_t3_mem1', length=1, delay_cost=1)
	S += c_pcb_t0_t3_mem1 >= 70
	c_pcb_t0_t3_mem1 += INPUT_mem_r

	c_pbc_t1_t3_mem0 = S.Task('c_pbc_t1_t3_mem0', length=1, delay_cost=1)
	S += c_pbc_t1_t3_mem0 >= 71
	c_pbc_t1_t3_mem0 += INPUT_mem_r

	c_pbc_t1_t3_mem1 = S.Task('c_pbc_t1_t3_mem1', length=1, delay_cost=1)
	S += c_pbc_t1_t3_mem1 >= 71
	c_pbc_t1_t3_mem1 += INPUT_mem_r

	c_pcb_t0_t3 = S.Task('c_pcb_t0_t3', length=1, delay_cost=1)
	S += c_pcb_t0_t3 >= 71
	c_pcb_t0_t3 += ADD[3]

	c_pbc_t1_t3 = S.Task('c_pbc_t1_t3', length=1, delay_cost=1)
	S += c_pbc_t1_t3 >= 72
	c_pbc_t1_t3 += ADD[1]


	# new tasks
	c_aa_t00 = S.Task('c_aa_t00', length=1, delay_cost=1)
	c_aa_t00 += alt(ADD)

	c_aa_t00_mem0 = S.Task('c_aa_t00_mem0', length=1, delay_cost=1)
	c_aa_t00_mem0 += INPUT_mem_r
	S += c_aa_t00_mem0 <= c_aa_t00

	c_aa_t00_mem1 = S.Task('c_aa_t00_mem1', length=1, delay_cost=1)
	c_aa_t00_mem1 += ADD_mem[2]
	S += 16 < c_aa_t00_mem1
	S += c_aa_t00_mem1 <= c_aa_t00

	c_aa_t01 = S.Task('c_aa_t01', length=1, delay_cost=1)
	c_aa_t01 += alt(ADD)

	c_aa_t01_mem0 = S.Task('c_aa_t01_mem0', length=1, delay_cost=1)
	c_aa_t01_mem0 += INPUT_mem_r
	S += c_aa_t01_mem0 <= c_aa_t01

	c_aa_t01_mem1 = S.Task('c_aa_t01_mem1', length=1, delay_cost=1)
	c_aa_t01_mem1 += ADD_mem[1]
	S += 27 < c_aa_t01_mem1
	S += c_aa_t01_mem1 <= c_aa_t01

	c_aa_t2_t3 = S.Task('c_aa_t2_t3', length=1, delay_cost=1)
	c_aa_t2_t3 += alt(ADD)

	c_aa_t2_t3_mem0 = S.Task('c_aa_t2_t3_mem0', length=1, delay_cost=1)
	c_aa_t2_t3_mem0 += ADD_mem[0]
	S += 24 < c_aa_t2_t3_mem0
	S += c_aa_t2_t3_mem0 <= c_aa_t2_t3

	c_aa_t2_t3_mem1 = S.Task('c_aa_t2_t3_mem1', length=1, delay_cost=1)
	c_aa_t2_t3_mem1 += ADD_mem[0]
	S += 23 < c_aa_t2_t3_mem1
	S += c_aa_t2_t3_mem1 <= c_aa_t2_t3

	c_aa_t3_t4_in = S.Task('c_aa_t3_t4_in', length=1, delay_cost=1)
	c_aa_t3_t4_in += alt(MUL_in)
	c_aa_t3_t4 = S.Task('c_aa_t3_t4', length=7, delay_cost=1)
	c_aa_t3_t4 += alt(MUL)
	S += c_aa_t3_t4>=c_aa_t3_t4_in

	c_aa_t3_t4_mem0 = S.Task('c_aa_t3_t4_mem0', length=1, delay_cost=1)
	c_aa_t3_t4_mem0 += ADD_mem[2]
	S += 26 < c_aa_t3_t4_mem0
	S += c_aa_t3_t4_mem0 <= c_aa_t3_t4

	c_aa_t3_t4_mem1 = S.Task('c_aa_t3_t4_mem1', length=1, delay_cost=1)
	c_aa_t3_t4_mem1 += ADD_mem[1]
	S += 14 < c_aa_t3_t4_mem1
	S += c_aa_t3_t4_mem1 <= c_aa_t3_t4

	c_aa_t30 = S.Task('c_aa_t30', length=1, delay_cost=1)
	c_aa_t30 += alt(ADD)

	c_aa_t30_mem0 = S.Task('c_aa_t30_mem0', length=1, delay_cost=1)
	c_aa_t30_mem0 += MUL_mem[0]
	S += 17 < c_aa_t30_mem0
	S += c_aa_t30_mem0 <= c_aa_t30

	c_aa_t30_mem1 = S.Task('c_aa_t30_mem1', length=1, delay_cost=1)
	c_aa_t30_mem1 += MUL_mem[0]
	S += 16 < c_aa_t30_mem1
	S += c_aa_t30_mem1 <= c_aa_t30

	c_aa_t3_t5 = S.Task('c_aa_t3_t5', length=1, delay_cost=1)
	c_aa_t3_t5 += alt(ADD)

	c_aa_t3_t5_mem0 = S.Task('c_aa_t3_t5_mem0', length=1, delay_cost=1)
	c_aa_t3_t5_mem0 += MUL_mem[0]
	S += 17 < c_aa_t3_t5_mem0
	S += c_aa_t3_t5_mem0 <= c_aa_t3_t5

	c_aa_t3_t5_mem1 = S.Task('c_aa_t3_t5_mem1', length=1, delay_cost=1)
	c_aa_t3_t5_mem1 += MUL_mem[0]
	S += 16 < c_aa_t3_t5_mem1
	S += c_aa_t3_t5_mem1 <= c_aa_t3_t5

	c_bb_t00 = S.Task('c_bb_t00', length=1, delay_cost=1)
	c_bb_t00 += alt(ADD)

	c_bb_t00_mem0 = S.Task('c_bb_t00_mem0', length=1, delay_cost=1)
	c_bb_t00_mem0 += INPUT_mem_r
	S += c_bb_t00_mem0 <= c_bb_t00

	c_bb_t00_mem1 = S.Task('c_bb_t00_mem1', length=1, delay_cost=1)
	c_bb_t00_mem1 += ADD_mem[0]
	S += 17 < c_bb_t00_mem1
	S += c_bb_t00_mem1 <= c_bb_t00

	c_bb_t01 = S.Task('c_bb_t01', length=1, delay_cost=1)
	c_bb_t01 += alt(ADD)

	c_bb_t01_mem0 = S.Task('c_bb_t01_mem0', length=1, delay_cost=1)
	c_bb_t01_mem0 += INPUT_mem_r
	S += c_bb_t01_mem0 <= c_bb_t01

	c_bb_t01_mem1 = S.Task('c_bb_t01_mem1', length=1, delay_cost=1)
	c_bb_t01_mem1 += ADD_mem[0]
	S += 19 < c_bb_t01_mem1
	S += c_bb_t01_mem1 <= c_bb_t01

	c_bb_t2_t3 = S.Task('c_bb_t2_t3', length=1, delay_cost=1)
	c_bb_t2_t3 += alt(ADD)

	c_bb_t2_t3_mem0 = S.Task('c_bb_t2_t3_mem0', length=1, delay_cost=1)
	c_bb_t2_t3_mem0 += ADD_mem[2]
	S += 31 < c_bb_t2_t3_mem0
	S += c_bb_t2_t3_mem0 <= c_bb_t2_t3

	c_bb_t2_t3_mem1 = S.Task('c_bb_t2_t3_mem1', length=1, delay_cost=1)
	c_bb_t2_t3_mem1 += ADD_mem[2]
	S += 30 < c_bb_t2_t3_mem1
	S += c_bb_t2_t3_mem1 <= c_bb_t2_t3

	c_bb_t3_t4_in = S.Task('c_bb_t3_t4_in', length=1, delay_cost=1)
	c_bb_t3_t4_in += alt(MUL_in)
	c_bb_t3_t4 = S.Task('c_bb_t3_t4', length=7, delay_cost=1)
	c_bb_t3_t4 += alt(MUL)
	S += c_bb_t3_t4>=c_bb_t3_t4_in

	c_bb_t3_t4_mem0 = S.Task('c_bb_t3_t4_mem0', length=1, delay_cost=1)
	c_bb_t3_t4_mem0 += ADD_mem[2]
	S += 29 < c_bb_t3_t4_mem0
	S += c_bb_t3_t4_mem0 <= c_bb_t3_t4

	c_bb_t3_t4_mem1 = S.Task('c_bb_t3_t4_mem1', length=1, delay_cost=1)
	c_bb_t3_t4_mem1 += ADD_mem[0]
	S += 28 < c_bb_t3_t4_mem1
	S += c_bb_t3_t4_mem1 <= c_bb_t3_t4

	c_bb_t30 = S.Task('c_bb_t30', length=1, delay_cost=1)
	c_bb_t30 += alt(ADD)

	c_bb_t30_mem0 = S.Task('c_bb_t30_mem0', length=1, delay_cost=1)
	c_bb_t30_mem0 += MUL_mem[0]
	S += 13 < c_bb_t30_mem0
	S += c_bb_t30_mem0 <= c_bb_t30

	c_bb_t30_mem1 = S.Task('c_bb_t30_mem1', length=1, delay_cost=1)
	c_bb_t30_mem1 += MUL_mem[0]
	S += 14 < c_bb_t30_mem1
	S += c_bb_t30_mem1 <= c_bb_t30

	c_bb_t3_t5 = S.Task('c_bb_t3_t5', length=1, delay_cost=1)
	c_bb_t3_t5 += alt(ADD)

	c_bb_t3_t5_mem0 = S.Task('c_bb_t3_t5_mem0', length=1, delay_cost=1)
	c_bb_t3_t5_mem0 += MUL_mem[0]
	S += 13 < c_bb_t3_t5_mem0
	S += c_bb_t3_t5_mem0 <= c_bb_t3_t5

	c_bb_t3_t5_mem1 = S.Task('c_bb_t3_t5_mem1', length=1, delay_cost=1)
	c_bb_t3_t5_mem1 += MUL_mem[0]
	S += 14 < c_bb_t3_t5_mem1
	S += c_bb_t3_t5_mem1 <= c_bb_t3_t5

	c_cc_t00 = S.Task('c_cc_t00', length=1, delay_cost=1)
	c_cc_t00 += alt(ADD)

	c_cc_t00_mem0 = S.Task('c_cc_t00_mem0', length=1, delay_cost=1)
	c_cc_t00_mem0 += INPUT_mem_r
	S += c_cc_t00_mem0 <= c_cc_t00

	c_cc_t00_mem1 = S.Task('c_cc_t00_mem1', length=1, delay_cost=1)
	c_cc_t00_mem1 += ADD_mem[0]
	S += 25 < c_cc_t00_mem1
	S += c_cc_t00_mem1 <= c_cc_t00

	c_cc_t01 = S.Task('c_cc_t01', length=1, delay_cost=1)
	c_cc_t01 += alt(ADD)

	c_cc_t01_mem0 = S.Task('c_cc_t01_mem0', length=1, delay_cost=1)
	c_cc_t01_mem0 += INPUT_mem_r
	S += c_cc_t01_mem0 <= c_cc_t01

	c_cc_t01_mem1 = S.Task('c_cc_t01_mem1', length=1, delay_cost=1)
	c_cc_t01_mem1 += ADD_mem[3]
	S += 21 < c_cc_t01_mem1
	S += c_cc_t01_mem1 <= c_cc_t01

	c_cc_t2_t3 = S.Task('c_cc_t2_t3', length=1, delay_cost=1)
	c_cc_t2_t3 += alt(ADD)

	c_cc_t2_t3_mem0 = S.Task('c_cc_t2_t3_mem0', length=1, delay_cost=1)
	c_cc_t2_t3_mem0 += ADD_mem[0]
	S += 20 < c_cc_t2_t3_mem0
	S += c_cc_t2_t3_mem0 <= c_cc_t2_t3

	c_cc_t2_t3_mem1 = S.Task('c_cc_t2_t3_mem1', length=1, delay_cost=1)
	c_cc_t2_t3_mem1 += ADD_mem[0]
	S += 22 < c_cc_t2_t3_mem1
	S += c_cc_t2_t3_mem1 <= c_cc_t2_t3

	c_cc_t3_t4_in = S.Task('c_cc_t3_t4_in', length=1, delay_cost=1)
	c_cc_t3_t4_in += alt(MUL_in)
	c_cc_t3_t4 = S.Task('c_cc_t3_t4', length=7, delay_cost=1)
	c_cc_t3_t4 += alt(MUL)
	S += c_cc_t3_t4>=c_cc_t3_t4_in

	c_cc_t3_t4_mem0 = S.Task('c_cc_t3_t4_mem0', length=1, delay_cost=1)
	c_cc_t3_t4_mem0 += ADD_mem[0]
	S += 15 < c_cc_t3_t4_mem0
	S += c_cc_t3_t4_mem0 <= c_cc_t3_t4

	c_cc_t3_t4_mem1 = S.Task('c_cc_t3_t4_mem1', length=1, delay_cost=1)
	c_cc_t3_t4_mem1 += ADD_mem[0]
	S += 13 < c_cc_t3_t4_mem1
	S += c_cc_t3_t4_mem1 <= c_cc_t3_t4

	c_cc_t30 = S.Task('c_cc_t30', length=1, delay_cost=1)
	c_cc_t30 += alt(ADD)

	c_cc_t30_mem0 = S.Task('c_cc_t30_mem0', length=1, delay_cost=1)
	c_cc_t30_mem0 += MUL_mem[0]
	S += 9 < c_cc_t30_mem0
	S += c_cc_t30_mem0 <= c_cc_t30

	c_cc_t30_mem1 = S.Task('c_cc_t30_mem1', length=1, delay_cost=1)
	c_cc_t30_mem1 += MUL_mem[0]
	S += 8 < c_cc_t30_mem1
	S += c_cc_t30_mem1 <= c_cc_t30

	c_cc_t3_t5 = S.Task('c_cc_t3_t5', length=1, delay_cost=1)
	c_cc_t3_t5 += alt(ADD)

	c_cc_t3_t5_mem0 = S.Task('c_cc_t3_t5_mem0', length=1, delay_cost=1)
	c_cc_t3_t5_mem0 += MUL_mem[0]
	S += 9 < c_cc_t3_t5_mem0
	S += c_cc_t3_t5_mem0 <= c_cc_t3_t5

	c_cc_t3_t5_mem1 = S.Task('c_cc_t3_t5_mem1', length=1, delay_cost=1)
	c_cc_t3_t5_mem1 += MUL_mem[0]
	S += 8 < c_cc_t3_t5_mem1
	S += c_cc_t3_t5_mem1 <= c_cc_t3_t5

	c_ab_t0_t4_in = S.Task('c_ab_t0_t4_in', length=1, delay_cost=1)
	c_ab_t0_t4_in += alt(MUL_in)
	c_ab_t0_t4 = S.Task('c_ab_t0_t4', length=7, delay_cost=1)
	c_ab_t0_t4 += alt(MUL)
	S += c_ab_t0_t4>=c_ab_t0_t4_in

	c_ab_t0_t4_mem0 = S.Task('c_ab_t0_t4_mem0', length=1, delay_cost=1)
	c_ab_t0_t4_mem0 += ADD_mem[3]
	S += 12 < c_ab_t0_t4_mem0
	S += c_ab_t0_t4_mem0 <= c_ab_t0_t4

	c_ab_t0_t4_mem1 = S.Task('c_ab_t0_t4_mem1', length=1, delay_cost=1)
	c_ab_t0_t4_mem1 += ADD_mem[0]
	S += 18 < c_ab_t0_t4_mem1
	S += c_ab_t0_t4_mem1 <= c_ab_t0_t4

	c_ab_t00 = S.Task('c_ab_t00', length=1, delay_cost=1)
	c_ab_t00 += alt(ADD)

	c_ab_t00_mem0 = S.Task('c_ab_t00_mem0', length=1, delay_cost=1)
	c_ab_t00_mem0 += MUL_mem[0]
	S += 15 < c_ab_t00_mem0
	S += c_ab_t00_mem0 <= c_ab_t00

	c_ab_t00_mem1 = S.Task('c_ab_t00_mem1', length=1, delay_cost=1)
	c_ab_t00_mem1 += MUL_mem[0]
	S += 10 < c_ab_t00_mem1
	S += c_ab_t00_mem1 <= c_ab_t00

	c_ab_t0_t5 = S.Task('c_ab_t0_t5', length=1, delay_cost=1)
	c_ab_t0_t5 += alt(ADD)

	c_ab_t0_t5_mem0 = S.Task('c_ab_t0_t5_mem0', length=1, delay_cost=1)
	c_ab_t0_t5_mem0 += MUL_mem[0]
	S += 15 < c_ab_t0_t5_mem0
	S += c_ab_t0_t5_mem0 <= c_ab_t0_t5

	c_ab_t0_t5_mem1 = S.Task('c_ab_t0_t5_mem1', length=1, delay_cost=1)
	c_ab_t0_t5_mem1 += MUL_mem[0]
	S += 10 < c_ab_t0_t5_mem1
	S += c_ab_t0_t5_mem1 <= c_ab_t0_t5

	c_ab_t1_t4_in = S.Task('c_ab_t1_t4_in', length=1, delay_cost=1)
	c_ab_t1_t4_in += alt(MUL_in)
	c_ab_t1_t4 = S.Task('c_ab_t1_t4', length=7, delay_cost=1)
	c_ab_t1_t4 += alt(MUL)
	S += c_ab_t1_t4>=c_ab_t1_t4_in

	c_ab_t1_t4_mem0 = S.Task('c_ab_t1_t4_mem0', length=1, delay_cost=1)
	c_ab_t1_t4_mem0 += ADD_mem[0]
	S += 57 < c_ab_t1_t4_mem0
	S += c_ab_t1_t4_mem0 <= c_ab_t1_t4

	c_ab_t1_t4_mem1 = S.Task('c_ab_t1_t4_mem1', length=1, delay_cost=1)
	c_ab_t1_t4_mem1 += ADD_mem[3]
	S += 42 < c_ab_t1_t4_mem1
	S += c_ab_t1_t4_mem1 <= c_ab_t1_t4

	c_ab_t10 = S.Task('c_ab_t10', length=1, delay_cost=1)
	c_ab_t10 += alt(ADD)

	c_ab_t10_mem0 = S.Task('c_ab_t10_mem0', length=1, delay_cost=1)
	c_ab_t10_mem0 += MUL_mem[0]
	S += 12 < c_ab_t10_mem0
	S += c_ab_t10_mem0 <= c_ab_t10

	c_ab_t10_mem1 = S.Task('c_ab_t10_mem1', length=1, delay_cost=1)
	c_ab_t10_mem1 += MUL_mem[0]
	S += 11 < c_ab_t10_mem1
	S += c_ab_t10_mem1 <= c_ab_t10

	c_ab_t1_t5 = S.Task('c_ab_t1_t5', length=1, delay_cost=1)
	c_ab_t1_t5 += alt(ADD)

	c_ab_t1_t5_mem0 = S.Task('c_ab_t1_t5_mem0', length=1, delay_cost=1)
	c_ab_t1_t5_mem0 += MUL_mem[0]
	S += 12 < c_ab_t1_t5_mem0
	S += c_ab_t1_t5_mem0 <= c_ab_t1_t5

	c_ab_t1_t5_mem1 = S.Task('c_ab_t1_t5_mem1', length=1, delay_cost=1)
	c_ab_t1_t5_mem1 += MUL_mem[0]
	S += 11 < c_ab_t1_t5_mem1
	S += c_ab_t1_t5_mem1 <= c_ab_t1_t5

	c_ab_t4_t0_in = S.Task('c_ab_t4_t0_in', length=1, delay_cost=1)
	c_ab_t4_t0_in += alt(MUL_in)
	c_ab_t4_t0 = S.Task('c_ab_t4_t0', length=7, delay_cost=1)
	c_ab_t4_t0 += alt(MUL)
	S += c_ab_t4_t0>=c_ab_t4_t0_in

	c_ab_t4_t0_mem0 = S.Task('c_ab_t4_t0_mem0', length=1, delay_cost=1)
	c_ab_t4_t0_mem0 += ADD_mem[3]
	S += 53 < c_ab_t4_t0_mem0
	S += c_ab_t4_t0_mem0 <= c_ab_t4_t0

	c_ab_t4_t0_mem1 = S.Task('c_ab_t4_t0_mem1', length=1, delay_cost=1)
	c_ab_t4_t0_mem1 += ADD_mem[2]
	S += 54 < c_ab_t4_t0_mem1
	S += c_ab_t4_t0_mem1 <= c_ab_t4_t0

	c_ab_t4_t1_in = S.Task('c_ab_t4_t1_in', length=1, delay_cost=1)
	c_ab_t4_t1_in += alt(MUL_in)
	c_ab_t4_t1 = S.Task('c_ab_t4_t1', length=7, delay_cost=1)
	c_ab_t4_t1 += alt(MUL)
	S += c_ab_t4_t1>=c_ab_t4_t1_in

	c_ab_t4_t1_mem0 = S.Task('c_ab_t4_t1_mem0', length=1, delay_cost=1)
	c_ab_t4_t1_mem0 += ADD_mem[1]
	S += 48 < c_ab_t4_t1_mem0
	S += c_ab_t4_t1_mem0 <= c_ab_t4_t1

	c_ab_t4_t1_mem1 = S.Task('c_ab_t4_t1_mem1', length=1, delay_cost=1)
	c_ab_t4_t1_mem1 += ADD_mem[2]
	S += 40 < c_ab_t4_t1_mem1
	S += c_ab_t4_t1_mem1 <= c_ab_t4_t1

	c_ab_t4_t2 = S.Task('c_ab_t4_t2', length=1, delay_cost=1)
	c_ab_t4_t2 += alt(ADD)

	c_ab_t4_t2_mem0 = S.Task('c_ab_t4_t2_mem0', length=1, delay_cost=1)
	c_ab_t4_t2_mem0 += ADD_mem[3]
	S += 53 < c_ab_t4_t2_mem0
	S += c_ab_t4_t2_mem0 <= c_ab_t4_t2

	c_ab_t4_t2_mem1 = S.Task('c_ab_t4_t2_mem1', length=1, delay_cost=1)
	c_ab_t4_t2_mem1 += ADD_mem[1]
	S += 48 < c_ab_t4_t2_mem1
	S += c_ab_t4_t2_mem1 <= c_ab_t4_t2

	c_ab_t4_t3 = S.Task('c_ab_t4_t3', length=1, delay_cost=1)
	c_ab_t4_t3 += alt(ADD)

	c_ab_t4_t3_mem0 = S.Task('c_ab_t4_t3_mem0', length=1, delay_cost=1)
	c_ab_t4_t3_mem0 += ADD_mem[2]
	S += 54 < c_ab_t4_t3_mem0
	S += c_ab_t4_t3_mem0 <= c_ab_t4_t3

	c_ab_t4_t3_mem1 = S.Task('c_ab_t4_t3_mem1', length=1, delay_cost=1)
	c_ab_t4_t3_mem1 += ADD_mem[2]
	S += 40 < c_ab_t4_t3_mem1
	S += c_ab_t4_t3_mem1 <= c_ab_t4_t3

	c_bc_t0_t4_in = S.Task('c_bc_t0_t4_in', length=1, delay_cost=1)
	c_bc_t0_t4_in += alt(MUL_in)
	c_bc_t0_t4 = S.Task('c_bc_t0_t4', length=7, delay_cost=1)
	c_bc_t0_t4 += alt(MUL)
	S += c_bc_t0_t4>=c_bc_t0_t4_in

	c_bc_t0_t4_mem0 = S.Task('c_bc_t0_t4_mem0', length=1, delay_cost=1)
	c_bc_t0_t4_mem0 += ADD_mem[2]
	S += 43 < c_bc_t0_t4_mem0
	S += c_bc_t0_t4_mem0 <= c_bc_t0_t4

	c_bc_t0_t4_mem1 = S.Task('c_bc_t0_t4_mem1', length=1, delay_cost=1)
	c_bc_t0_t4_mem1 += ADD_mem[3]
	S += 61 < c_bc_t0_t4_mem1
	S += c_bc_t0_t4_mem1 <= c_bc_t0_t4

	c_bc_t00 = S.Task('c_bc_t00', length=1, delay_cost=1)
	c_bc_t00 += alt(ADD)

	c_bc_t00_mem0 = S.Task('c_bc_t00_mem0', length=1, delay_cost=1)
	c_bc_t00_mem0 += MUL_mem[0]
	S += 41 < c_bc_t00_mem0
	S += c_bc_t00_mem0 <= c_bc_t00

	c_bc_t00_mem1 = S.Task('c_bc_t00_mem1', length=1, delay_cost=1)
	c_bc_t00_mem1 += MUL_mem[0]
	S += 38 < c_bc_t00_mem1
	S += c_bc_t00_mem1 <= c_bc_t00

	c_bc_t0_t5 = S.Task('c_bc_t0_t5', length=1, delay_cost=1)
	c_bc_t0_t5 += alt(ADD)

	c_bc_t0_t5_mem0 = S.Task('c_bc_t0_t5_mem0', length=1, delay_cost=1)
	c_bc_t0_t5_mem0 += MUL_mem[0]
	S += 41 < c_bc_t0_t5_mem0
	S += c_bc_t0_t5_mem0 <= c_bc_t0_t5

	c_bc_t0_t5_mem1 = S.Task('c_bc_t0_t5_mem1', length=1, delay_cost=1)
	c_bc_t0_t5_mem1 += MUL_mem[0]
	S += 38 < c_bc_t0_t5_mem1
	S += c_bc_t0_t5_mem1 <= c_bc_t0_t5

	c_bc_t1_t4_in = S.Task('c_bc_t1_t4_in', length=1, delay_cost=1)
	c_bc_t1_t4_in += alt(MUL_in)
	c_bc_t1_t4 = S.Task('c_bc_t1_t4', length=7, delay_cost=1)
	c_bc_t1_t4 += alt(MUL)
	S += c_bc_t1_t4>=c_bc_t1_t4_in

	c_bc_t1_t4_mem0 = S.Task('c_bc_t1_t4_mem0', length=1, delay_cost=1)
	c_bc_t1_t4_mem0 += ADD_mem[0]
	S += 60 < c_bc_t1_t4_mem0
	S += c_bc_t1_t4_mem0 <= c_bc_t1_t4

	c_bc_t1_t4_mem1 = S.Task('c_bc_t1_t4_mem1', length=1, delay_cost=1)
	c_bc_t1_t4_mem1 += ADD_mem[2]
	S += 59 < c_bc_t1_t4_mem1
	S += c_bc_t1_t4_mem1 <= c_bc_t1_t4

	c_bc_t10 = S.Task('c_bc_t10', length=1, delay_cost=1)
	c_bc_t10 += alt(ADD)

	c_bc_t10_mem0 = S.Task('c_bc_t10_mem0', length=1, delay_cost=1)
	c_bc_t10_mem0 += MUL_mem[0]
	S += 39 < c_bc_t10_mem0
	S += c_bc_t10_mem0 <= c_bc_t10

	c_bc_t10_mem1 = S.Task('c_bc_t10_mem1', length=1, delay_cost=1)
	c_bc_t10_mem1 += MUL_mem[0]
	S += 40 < c_bc_t10_mem1
	S += c_bc_t10_mem1 <= c_bc_t10

	c_bc_t1_t5 = S.Task('c_bc_t1_t5', length=1, delay_cost=1)
	c_bc_t1_t5 += alt(ADD)

	c_bc_t1_t5_mem0 = S.Task('c_bc_t1_t5_mem0', length=1, delay_cost=1)
	c_bc_t1_t5_mem0 += MUL_mem[0]
	S += 39 < c_bc_t1_t5_mem0
	S += c_bc_t1_t5_mem0 <= c_bc_t1_t5

	c_bc_t1_t5_mem1 = S.Task('c_bc_t1_t5_mem1', length=1, delay_cost=1)
	c_bc_t1_t5_mem1 += MUL_mem[0]
	S += 40 < c_bc_t1_t5_mem1
	S += c_bc_t1_t5_mem1 <= c_bc_t1_t5

	c_bc_t4_t0_in = S.Task('c_bc_t4_t0_in', length=1, delay_cost=1)
	c_bc_t4_t0_in += alt(MUL_in)
	c_bc_t4_t0 = S.Task('c_bc_t4_t0', length=7, delay_cost=1)
	c_bc_t4_t0 += alt(MUL)
	S += c_bc_t4_t0>=c_bc_t4_t0_in

	c_bc_t4_t0_mem0 = S.Task('c_bc_t4_t0_mem0', length=1, delay_cost=1)
	c_bc_t4_t0_mem0 += ADD_mem[2]
	S += 58 < c_bc_t4_t0_mem0
	S += c_bc_t4_t0_mem0 <= c_bc_t4_t0

	c_bc_t4_t0_mem1 = S.Task('c_bc_t4_t0_mem1', length=1, delay_cost=1)
	c_bc_t4_t0_mem1 += ADD_mem[1]
	S += 52 < c_bc_t4_t0_mem1
	S += c_bc_t4_t0_mem1 <= c_bc_t4_t0

	c_bc_t4_t1_in = S.Task('c_bc_t4_t1_in', length=1, delay_cost=1)
	c_bc_t4_t1_in += alt(MUL_in)
	c_bc_t4_t1 = S.Task('c_bc_t4_t1', length=7, delay_cost=1)
	c_bc_t4_t1 += alt(MUL)
	S += c_bc_t4_t1>=c_bc_t4_t1_in

	c_bc_t4_t1_mem0 = S.Task('c_bc_t4_t1_mem0', length=1, delay_cost=1)
	c_bc_t4_t1_mem0 += ADD_mem[3]
	S += 56 < c_bc_t4_t1_mem0
	S += c_bc_t4_t1_mem0 <= c_bc_t4_t1

	c_bc_t4_t1_mem1 = S.Task('c_bc_t4_t1_mem1', length=1, delay_cost=1)
	c_bc_t4_t1_mem1 += ADD_mem[0]
	S += 49 < c_bc_t4_t1_mem1
	S += c_bc_t4_t1_mem1 <= c_bc_t4_t1

	c_bc_t4_t2 = S.Task('c_bc_t4_t2', length=1, delay_cost=1)
	c_bc_t4_t2 += alt(ADD)

	c_bc_t4_t2_mem0 = S.Task('c_bc_t4_t2_mem0', length=1, delay_cost=1)
	c_bc_t4_t2_mem0 += ADD_mem[2]
	S += 58 < c_bc_t4_t2_mem0
	S += c_bc_t4_t2_mem0 <= c_bc_t4_t2

	c_bc_t4_t2_mem1 = S.Task('c_bc_t4_t2_mem1', length=1, delay_cost=1)
	c_bc_t4_t2_mem1 += ADD_mem[3]
	S += 56 < c_bc_t4_t2_mem1
	S += c_bc_t4_t2_mem1 <= c_bc_t4_t2

	c_bc_t4_t3 = S.Task('c_bc_t4_t3', length=1, delay_cost=1)
	c_bc_t4_t3 += alt(ADD)

	c_bc_t4_t3_mem0 = S.Task('c_bc_t4_t3_mem0', length=1, delay_cost=1)
	c_bc_t4_t3_mem0 += ADD_mem[1]
	S += 52 < c_bc_t4_t3_mem0
	S += c_bc_t4_t3_mem0 <= c_bc_t4_t3

	c_bc_t4_t3_mem1 = S.Task('c_bc_t4_t3_mem1', length=1, delay_cost=1)
	c_bc_t4_t3_mem1 += ADD_mem[0]
	S += 49 < c_bc_t4_t3_mem1
	S += c_bc_t4_t3_mem1 <= c_bc_t4_t3

	c_ac_t0_t4_in = S.Task('c_ac_t0_t4_in', length=1, delay_cost=1)
	c_ac_t0_t4_in += alt(MUL_in)
	c_ac_t0_t4 = S.Task('c_ac_t0_t4', length=7, delay_cost=1)
	c_ac_t0_t4 += alt(MUL)
	S += c_ac_t0_t4>=c_ac_t0_t4_in

	c_ac_t0_t4_mem0 = S.Task('c_ac_t0_t4_mem0', length=1, delay_cost=1)
	c_ac_t0_t4_mem0 += ADD_mem[3]
	S += 55 < c_ac_t0_t4_mem0
	S += c_ac_t0_t4_mem0 <= c_ac_t0_t4

	c_ac_t0_t4_mem1 = S.Task('c_ac_t0_t4_mem1', length=1, delay_cost=1)
	c_ac_t0_t4_mem1 += ADD_mem[0]
	S += 47 < c_ac_t0_t4_mem1
	S += c_ac_t0_t4_mem1 <= c_ac_t0_t4

	c_ac_t00 = S.Task('c_ac_t00', length=1, delay_cost=1)
	c_ac_t00 += alt(ADD)

	c_ac_t00_mem0 = S.Task('c_ac_t00_mem0', length=1, delay_cost=1)
	c_ac_t00_mem0 += MUL_mem[0]
	S += 45 < c_ac_t00_mem0
	S += c_ac_t00_mem0 <= c_ac_t00

	c_ac_t00_mem1 = S.Task('c_ac_t00_mem1', length=1, delay_cost=1)
	c_ac_t00_mem1 += MUL_mem[0]
	S += 44 < c_ac_t00_mem1
	S += c_ac_t00_mem1 <= c_ac_t00

	c_ac_t0_t5 = S.Task('c_ac_t0_t5', length=1, delay_cost=1)
	c_ac_t0_t5 += alt(ADD)

	c_ac_t0_t5_mem0 = S.Task('c_ac_t0_t5_mem0', length=1, delay_cost=1)
	c_ac_t0_t5_mem0 += MUL_mem[0]
	S += 45 < c_ac_t0_t5_mem0
	S += c_ac_t0_t5_mem0 <= c_ac_t0_t5

	c_ac_t0_t5_mem1 = S.Task('c_ac_t0_t5_mem1', length=1, delay_cost=1)
	c_ac_t0_t5_mem1 += MUL_mem[0]
	S += 44 < c_ac_t0_t5_mem1
	S += c_ac_t0_t5_mem1 <= c_ac_t0_t5

	c_ac_t1_t4_in = S.Task('c_ac_t1_t4_in', length=1, delay_cost=1)
	c_ac_t1_t4_in += alt(MUL_in)
	c_ac_t1_t4 = S.Task('c_ac_t1_t4', length=7, delay_cost=1)
	c_ac_t1_t4 += alt(MUL)
	S += c_ac_t1_t4>=c_ac_t1_t4_in

	c_ac_t1_t4_mem0 = S.Task('c_ac_t1_t4_mem0', length=1, delay_cost=1)
	c_ac_t1_t4_mem0 += ADD_mem[3]
	S += 50 < c_ac_t1_t4_mem0
	S += c_ac_t1_t4_mem0 <= c_ac_t1_t4

	c_ac_t1_t4_mem1 = S.Task('c_ac_t1_t4_mem1', length=1, delay_cost=1)
	c_ac_t1_t4_mem1 += ADD_mem[0]
	S += 45 < c_ac_t1_t4_mem1
	S += c_ac_t1_t4_mem1 <= c_ac_t1_t4

	c_ac_t10 = S.Task('c_ac_t10', length=1, delay_cost=1)
	c_ac_t10 += alt(ADD)

	c_ac_t10_mem0 = S.Task('c_ac_t10_mem0', length=1, delay_cost=1)
	c_ac_t10_mem0 += MUL_mem[0]
	S += 43 < c_ac_t10_mem0
	S += c_ac_t10_mem0 <= c_ac_t10

	c_ac_t10_mem1 = S.Task('c_ac_t10_mem1', length=1, delay_cost=1)
	c_ac_t10_mem1 += MUL_mem[0]
	S += 42 < c_ac_t10_mem1
	S += c_ac_t10_mem1 <= c_ac_t10

	c_ac_t1_t5 = S.Task('c_ac_t1_t5', length=1, delay_cost=1)
	c_ac_t1_t5 += alt(ADD)

	c_ac_t1_t5_mem0 = S.Task('c_ac_t1_t5_mem0', length=1, delay_cost=1)
	c_ac_t1_t5_mem0 += MUL_mem[0]
	S += 43 < c_ac_t1_t5_mem0
	S += c_ac_t1_t5_mem0 <= c_ac_t1_t5

	c_ac_t1_t5_mem1 = S.Task('c_ac_t1_t5_mem1', length=1, delay_cost=1)
	c_ac_t1_t5_mem1 += MUL_mem[0]
	S += 42 < c_ac_t1_t5_mem1
	S += c_ac_t1_t5_mem1 <= c_ac_t1_t5

	c_ac_t4_t0_in = S.Task('c_ac_t4_t0_in', length=1, delay_cost=1)
	c_ac_t4_t0_in += alt(MUL_in)
	c_ac_t4_t0 = S.Task('c_ac_t4_t0', length=7, delay_cost=1)
	c_ac_t4_t0 += alt(MUL)
	S += c_ac_t4_t0>=c_ac_t4_t0_in

	c_ac_t4_t0_mem0 = S.Task('c_ac_t4_t0_mem0', length=1, delay_cost=1)
	c_ac_t4_t0_mem0 += ADD_mem[0]
	S += 51 < c_ac_t4_t0_mem0
	S += c_ac_t4_t0_mem0 <= c_ac_t4_t0

	c_ac_t4_t0_mem1 = S.Task('c_ac_t4_t0_mem1', length=1, delay_cost=1)
	c_ac_t4_t0_mem1 += ADD_mem[0]
	S += 46 < c_ac_t4_t0_mem1
	S += c_ac_t4_t0_mem1 <= c_ac_t4_t0

	c_ac_t4_t1_in = S.Task('c_ac_t4_t1_in', length=1, delay_cost=1)
	c_ac_t4_t1_in += alt(MUL_in)
	c_ac_t4_t1 = S.Task('c_ac_t4_t1', length=7, delay_cost=1)
	c_ac_t4_t1 += alt(MUL)
	S += c_ac_t4_t1>=c_ac_t4_t1_in

	c_ac_t4_t1_mem0 = S.Task('c_ac_t4_t1_mem0', length=1, delay_cost=1)
	c_ac_t4_t1_mem0 += ADD_mem[0]
	S += 44 < c_ac_t4_t1_mem0
	S += c_ac_t4_t1_mem0 <= c_ac_t4_t1

	c_ac_t4_t1_mem1 = S.Task('c_ac_t4_t1_mem1', length=1, delay_cost=1)
	c_ac_t4_t1_mem1 += ADD_mem[0]
	S += 41 < c_ac_t4_t1_mem1
	S += c_ac_t4_t1_mem1 <= c_ac_t4_t1

	c_ac_t4_t2 = S.Task('c_ac_t4_t2', length=1, delay_cost=1)
	c_ac_t4_t2 += alt(ADD)

	c_ac_t4_t2_mem0 = S.Task('c_ac_t4_t2_mem0', length=1, delay_cost=1)
	c_ac_t4_t2_mem0 += ADD_mem[0]
	S += 51 < c_ac_t4_t2_mem0
	S += c_ac_t4_t2_mem0 <= c_ac_t4_t2

	c_ac_t4_t2_mem1 = S.Task('c_ac_t4_t2_mem1', length=1, delay_cost=1)
	c_ac_t4_t2_mem1 += ADD_mem[0]
	S += 44 < c_ac_t4_t2_mem1
	S += c_ac_t4_t2_mem1 <= c_ac_t4_t2

	c_ac_t4_t3 = S.Task('c_ac_t4_t3', length=1, delay_cost=1)
	c_ac_t4_t3 += alt(ADD)

	c_ac_t4_t3_mem0 = S.Task('c_ac_t4_t3_mem0', length=1, delay_cost=1)
	c_ac_t4_t3_mem0 += ADD_mem[0]
	S += 46 < c_ac_t4_t3_mem0
	S += c_ac_t4_t3_mem0 <= c_ac_t4_t3

	c_ac_t4_t3_mem1 = S.Task('c_ac_t4_t3_mem1', length=1, delay_cost=1)
	c_ac_t4_t3_mem1 += ADD_mem[0]
	S += 41 < c_ac_t4_t3_mem1
	S += c_ac_t4_t3_mem1 <= c_ac_t4_t3

	c_pbc_t4_t3 = S.Task('c_pbc_t4_t3', length=1, delay_cost=1)
	c_pbc_t4_t3 += alt(ADD)

	c_pbc_t4_t3_mem0 = S.Task('c_pbc_t4_t3_mem0', length=1, delay_cost=1)
	c_pbc_t4_t3_mem0 += ADD_mem[0]
	S += 70 < c_pbc_t4_t3_mem0
	S += c_pbc_t4_t3_mem0 <= c_pbc_t4_t3

	c_pbc_t4_t3_mem1 = S.Task('c_pbc_t4_t3_mem1', length=1, delay_cost=1)
	c_pbc_t4_t3_mem1 += ADD_mem[0]
	S += 71 < c_pbc_t4_t3_mem1
	S += c_pbc_t4_t3_mem1 <= c_pbc_t4_t3

	c_pcb_t4_t3 = S.Task('c_pcb_t4_t3', length=1, delay_cost=1)
	c_pcb_t4_t3 += alt(ADD)

	c_pcb_t4_t3_mem0 = S.Task('c_pcb_t4_t3_mem0', length=1, delay_cost=1)
	c_pcb_t4_t3_mem0 += ADD_mem[0]
	S += 63 < c_pcb_t4_t3_mem0
	S += c_pcb_t4_t3_mem0 <= c_pcb_t4_t3

	c_pcb_t4_t3_mem1 = S.Task('c_pcb_t4_t3_mem1', length=1, delay_cost=1)
	c_pcb_t4_t3_mem1 += ADD_mem[0]
	S += 64 < c_pcb_t4_t3_mem1
	S += c_pcb_t4_t3_mem1 <= c_pcb_t4_t3

	c_paa_t4_t3 = S.Task('c_paa_t4_t3', length=1, delay_cost=1)
	c_paa_t4_t3 += alt(ADD)

	c_paa_t4_t3_mem0 = S.Task('c_paa_t4_t3_mem0', length=1, delay_cost=1)
	c_paa_t4_t3_mem0 += ADD_mem[1]
	S += 67 < c_paa_t4_t3_mem0
	S += c_paa_t4_t3_mem0 <= c_paa_t4_t3

	c_paa_t4_t3_mem1 = S.Task('c_paa_t4_t3_mem1', length=1, delay_cost=1)
	c_paa_t4_t3_mem1 += ADD_mem[0]
	S += 68 < c_paa_t4_t3_mem1
	S += c_paa_t4_t3_mem1 <= c_paa_t4_t3

	solvers.mip.solve(S,msg=1,kind='CPLEX',ratio_gap=1.01)

	solution = [['hoge']*len(S.solution()[1]) for i in range(len(S.solution()))]
	for i in range(len(S.solution())):
		for j in range(len(S.solution()[i])):
			solution[i][j]=str(S.solution()[i][j])
	print(solution)

	cycles = int(solution[-1][3])

	pic_file_name = "/mnt/rose/usr1/fukuda/pairing_automation_design2/bls12-461/scheduling/INV_mul1_add4/INV_3.png"
	if(S.solution() != []):
		plotters.matplotlib.plot(S,img_filename=pic_file_name, vertical_text=True, fig_size=(cycles*0.25+3, 5), show_task_labels=False)

	return solution
